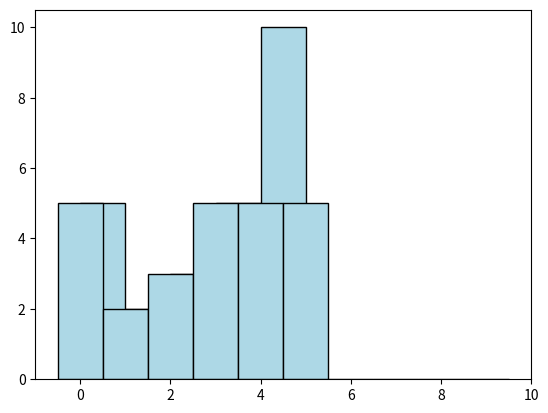

Generate this figure with matplotlib:
# imports some software packages we'll use
import numpy as np
import matplotlib.pyplot as plt


# Does this model random coin flips? What could you do to improve the model to complete Step 2?
flips = np.random.randint(low=0, high=6, size=25)
print(flips)

# create a histogram
plt.hist(flips, bins = [0,1,2,3,4,5], color='lightblue', edgecolor = 'black');

# re-center the histogram bins
bin_list = [0,1,2,3,4,5,6,7,8,9,10]
plt.hist(flips, bins = np.subtract(bin_list,0.5), color='lightblue', edgecolor = 'black' );

# Use this block to write your new code for the dice.

#Hint1 for Coin Flip Extension Tasks
flips1 = np.random.randint(low=0, high=6, size=25)
flips2 = np.random.randint(low=0, high=6, size=25)
flips3 = np.random.randint(low=0, high=6, size=25)
flips1, flips2, flips3


#Hint2 for Coin Flip Extension Tasks
count_flips1 = np.bincount(flips1)
print('Total occurences of "1" in trial 1: ', count_flips1[1])

count_flips2 = np.bincount(flips2)
print('Total occurences of "1" in trial 2: ', count_flips2[1])

a = [count_flips1[1], count_flips2[1]]
print (a)

# Use this block for the step 6 extension tasks.